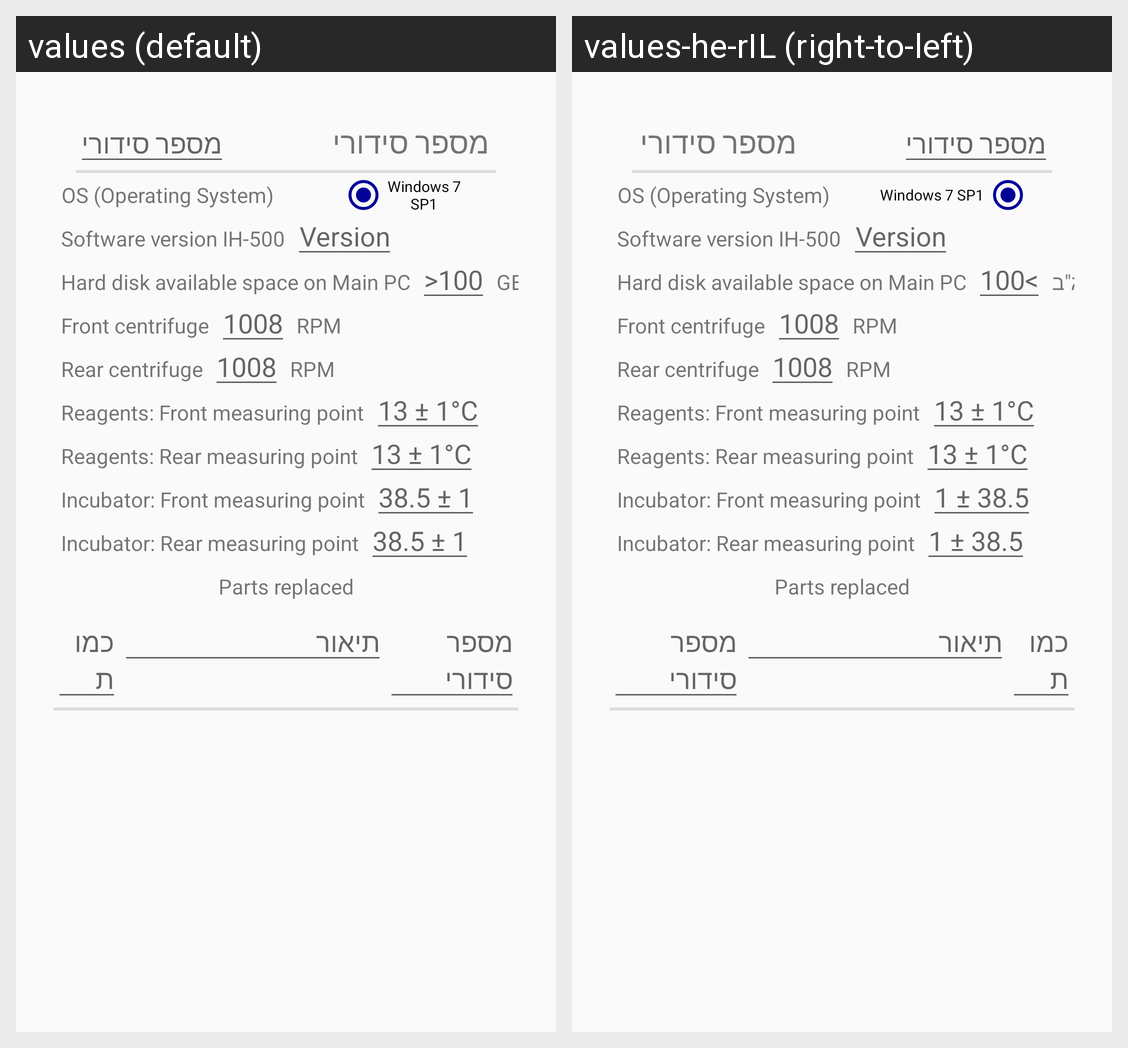

Translations of the strings shown on this Android screen, per locale in the grid:
Android screen res/layout/device_ih500_layout_short.xml rendered under 2 locales, left to right: values (default), values-he-rIL (right-to-left). Device: Nexus 5 (rendered at 1080×1920; each locale shown at half size, 540×960, under a caption strip naming it); theme MyTheme.
Strings drawn on this screen, with the default value and each locale's value (text and hints the layout hard-codes, and strings that could not be matched under every locale, appear in the picture but are not listed):

IH500Textsoftware2
  values: OS (Operating System)
  values-he-rIL: OS (Operating System)

rbIH5007sp1
  values: Windows 7
      SP1
  values-he-rIL: Windows 7 SP1

IH500Textsoftware3
  values: Software version IH-500
  values-he-rIL: Software version IH-500

IH500SoftwareVer
  values: Version
  values-he-rIL: Version

IH500Textsoftware5
  values: Hard disk available space on Main PC
  values-he-rIL: Hard disk available space on Main PC

etIH500C
  values: >100
  values-he-rIL: >100

IH500GB
  values: GB
  values-he-rIL: ג"ב

tvIH500Centrifuge1
  values: Front centrifuge
  values-he-rIL: Front centrifuge

number1008
  values: 1008
  values-he-rIL: 1008

textRPM
  values: RPM
  values-he-rIL: RPM

tvIH500Centrifuge2
  values: Rear centrifuge
  values-he-rIL: Rear centrifuge

IH500TextReagent1
  values: Reagents: Front measuring point
  values-he-rIL: Reagents: Front measuring point

etIH500ReagentTemp
  values: 13 ± 1°C
  values-he-rIL: 13 ± 1°C

IH500TextReagent2
  values: Reagents: Rear measuring point
  values-he-rIL: Reagents: Rear measuring point

IH500TextIncubator1
  values: Incubator: Front measuring point
  values-he-rIL: Incubator: Front measuring point

etIH500IncubatorTemp
  values: 38.5 ± 1
  values-he-rIL: 38.5 ± 1

IH500TextIncubator2
  values: Incubator: Rear measuring point
  values-he-rIL: Incubator: Rear measuring point

IH500TextParts
  values: Parts replaced
  values-he-rIL: Parts replaced  [not translated; the default value is used]

partCount
  values: כמות
  values-he-rIL: כמות

partDescription
  values: תיאור
  values-he-rIL: תיאור

partSerial
  values: מספר סידורי
  values-he-rIL: מספר סידורי

tvDeviceSerial
  values: מספר סידורי
  values-he-rIL: מספר סידורי

formSerial
  values: מספר סידורי
  values-he-rIL: מספר סידורי
